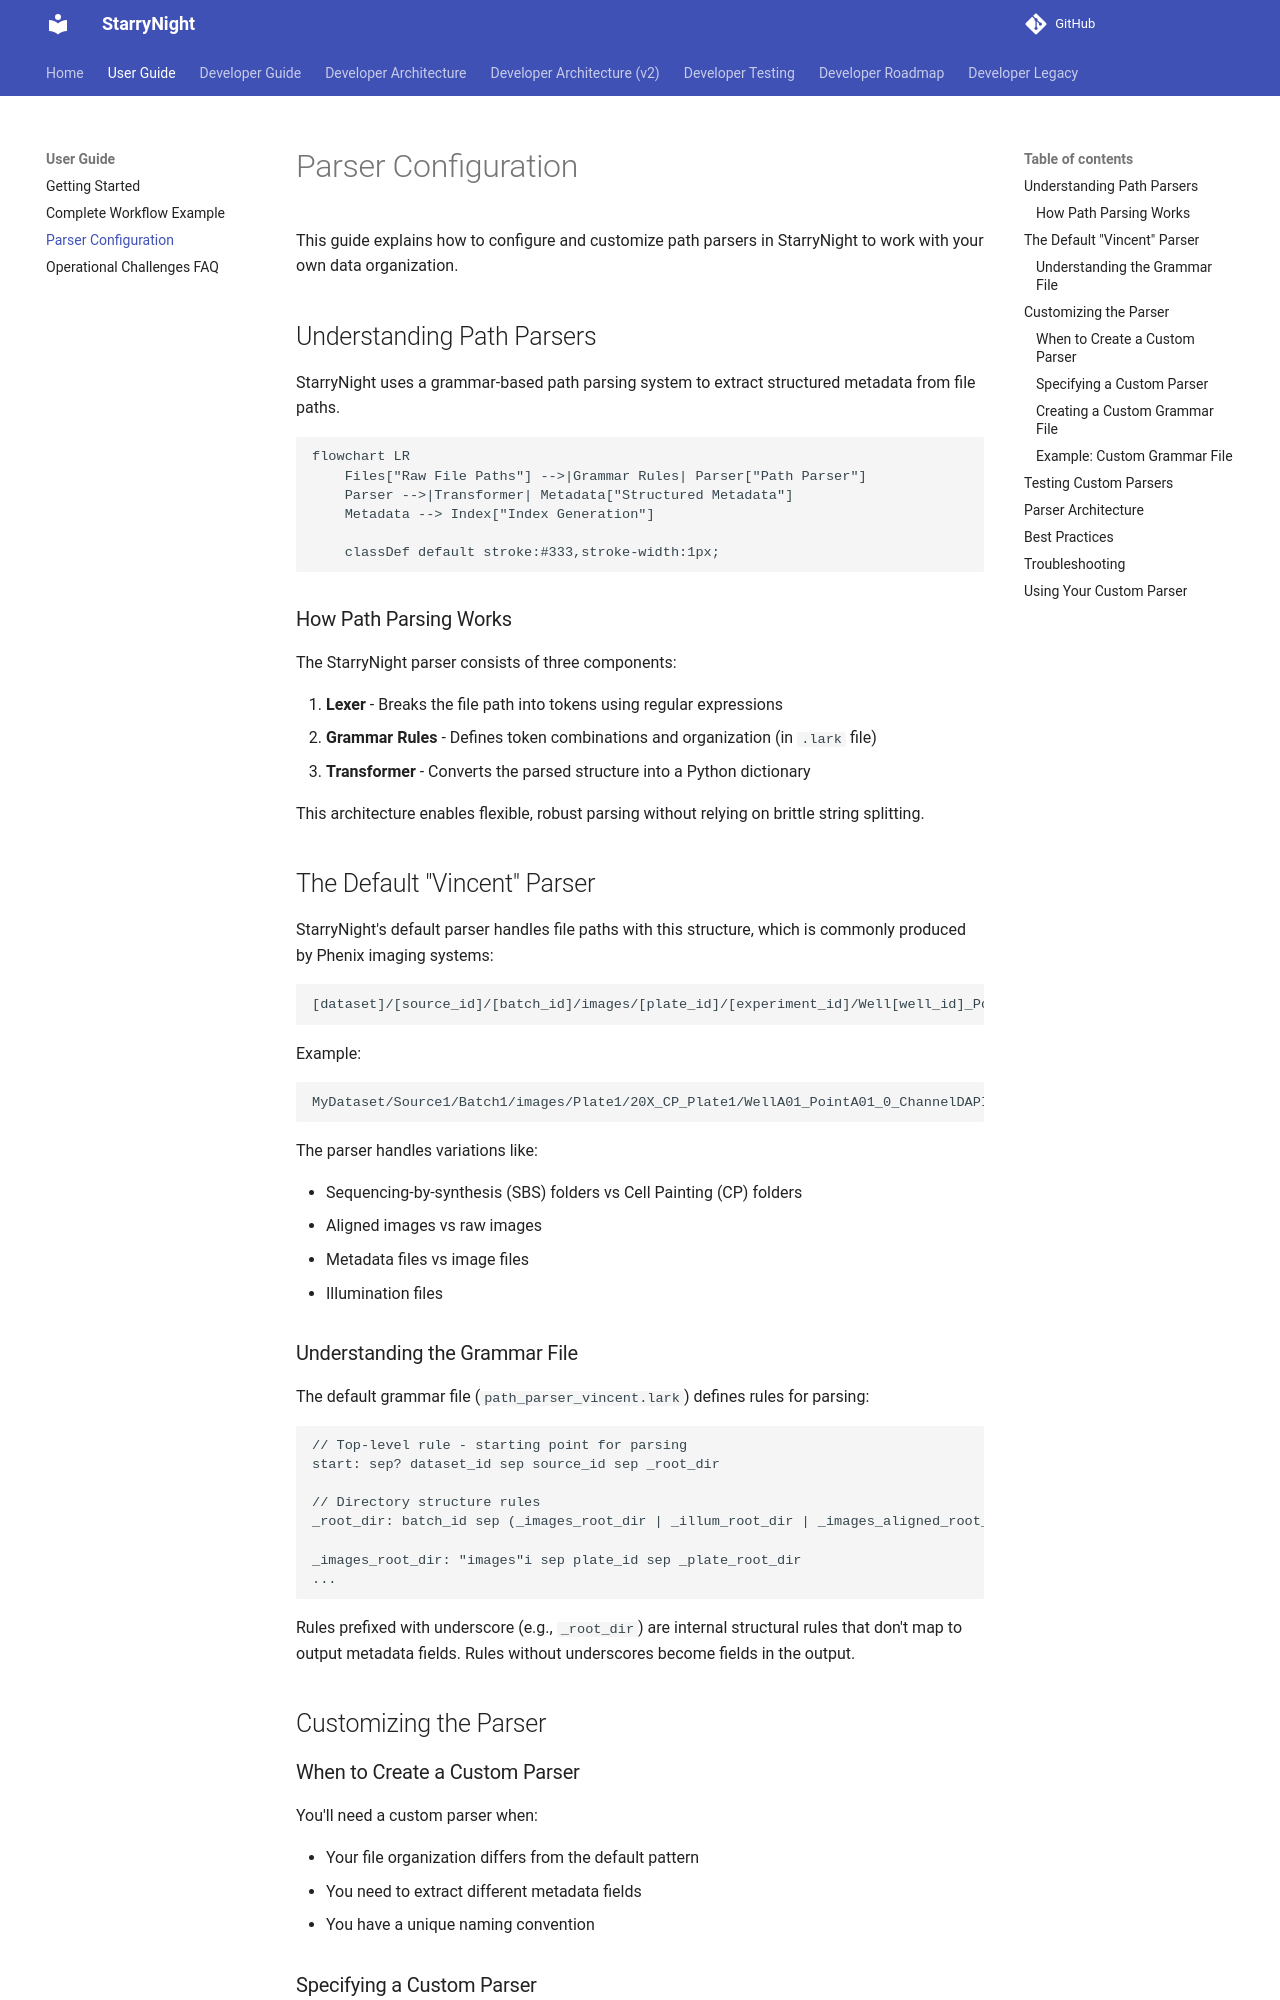

repository: broadinstitute/starrynight · page: user/parser-configuration/index.html · generator: mkdocs

# Parser Configuration

This guide explains how to configure and customize path parsers in StarryNight to work with your own data organization.

## Understanding Path Parsers

StarryNight uses a grammar-based path parsing system to extract structured metadata from file paths.

```mermaid
flowchart LR
    Files["Raw File Paths"] -->|Grammar Rules| Parser["Path Parser"]
    Parser -->|Transformer| Metadata["Structured Metadata"]
    Metadata --> Index["Index Generation"]

    classDef default stroke:#333,stroke-width:1px;
```

### How Path Parsing Works

The StarryNight parser consists of three components:

1. **Lexer** - Breaks the file path into tokens using regular expressions
2. **Grammar Rules** - Defines token combinations and organization (in `.lark` file)
3. **Transformer** - Converts the parsed structure into a Python dictionary

This architecture enables flexible, robust parsing without relying on brittle string splitting.

## The Default "Vincent" Parser

StarryNight's default parser handles file paths with this structure, which is commonly produced by Phenix imaging systems:

```
[dataset]/[source_id]/[batch_id]/images/[plate_id]/[experiment_id]/Well[well_id]_Point[site_id]_[index]_Channel[channels]_Seq[sequence].ome.tiff
```

Example:
```
MyDataset/Source1/Batch1/images/Plate1/20X_CP_Plate1/WellA01_PointA01_0_ChannelDAPI,AF488,AF647_Seq0.ome.tiff
```

The parser handles variations like:

- Sequencing-by-synthesis (SBS) folders vs Cell Painting (CP) folders
- Aligned images vs raw images
- Metadata files vs image files
- Illumination files

### Understanding the Grammar File

The default grammar file (`path_parser_vincent.lark`) defines rules for parsing:

```
// Top-level rule - starting point for parsing
start: sep? dataset_id sep source_id sep _root_dir

// Directory structure rules
_root_dir: batch_id sep (_images_root_dir | _illum_root_dir | _images_aligned_root_dir | _workspace_root_dir)

_images_root_dir: "images"i sep plate_id sep _plate_root_dir
...
```

Rules prefixed with underscore (e.g., `_root_dir`) are internal structural rules that don't map to output metadata fields. Rules without underscores become fields in the output.

## Customizing the Parser

### When to Create a Custom Parser

You'll need a custom parser when:

- Your file organization differs from the default pattern
- You need to extract different metadata fields
- You have a unique naming convention
